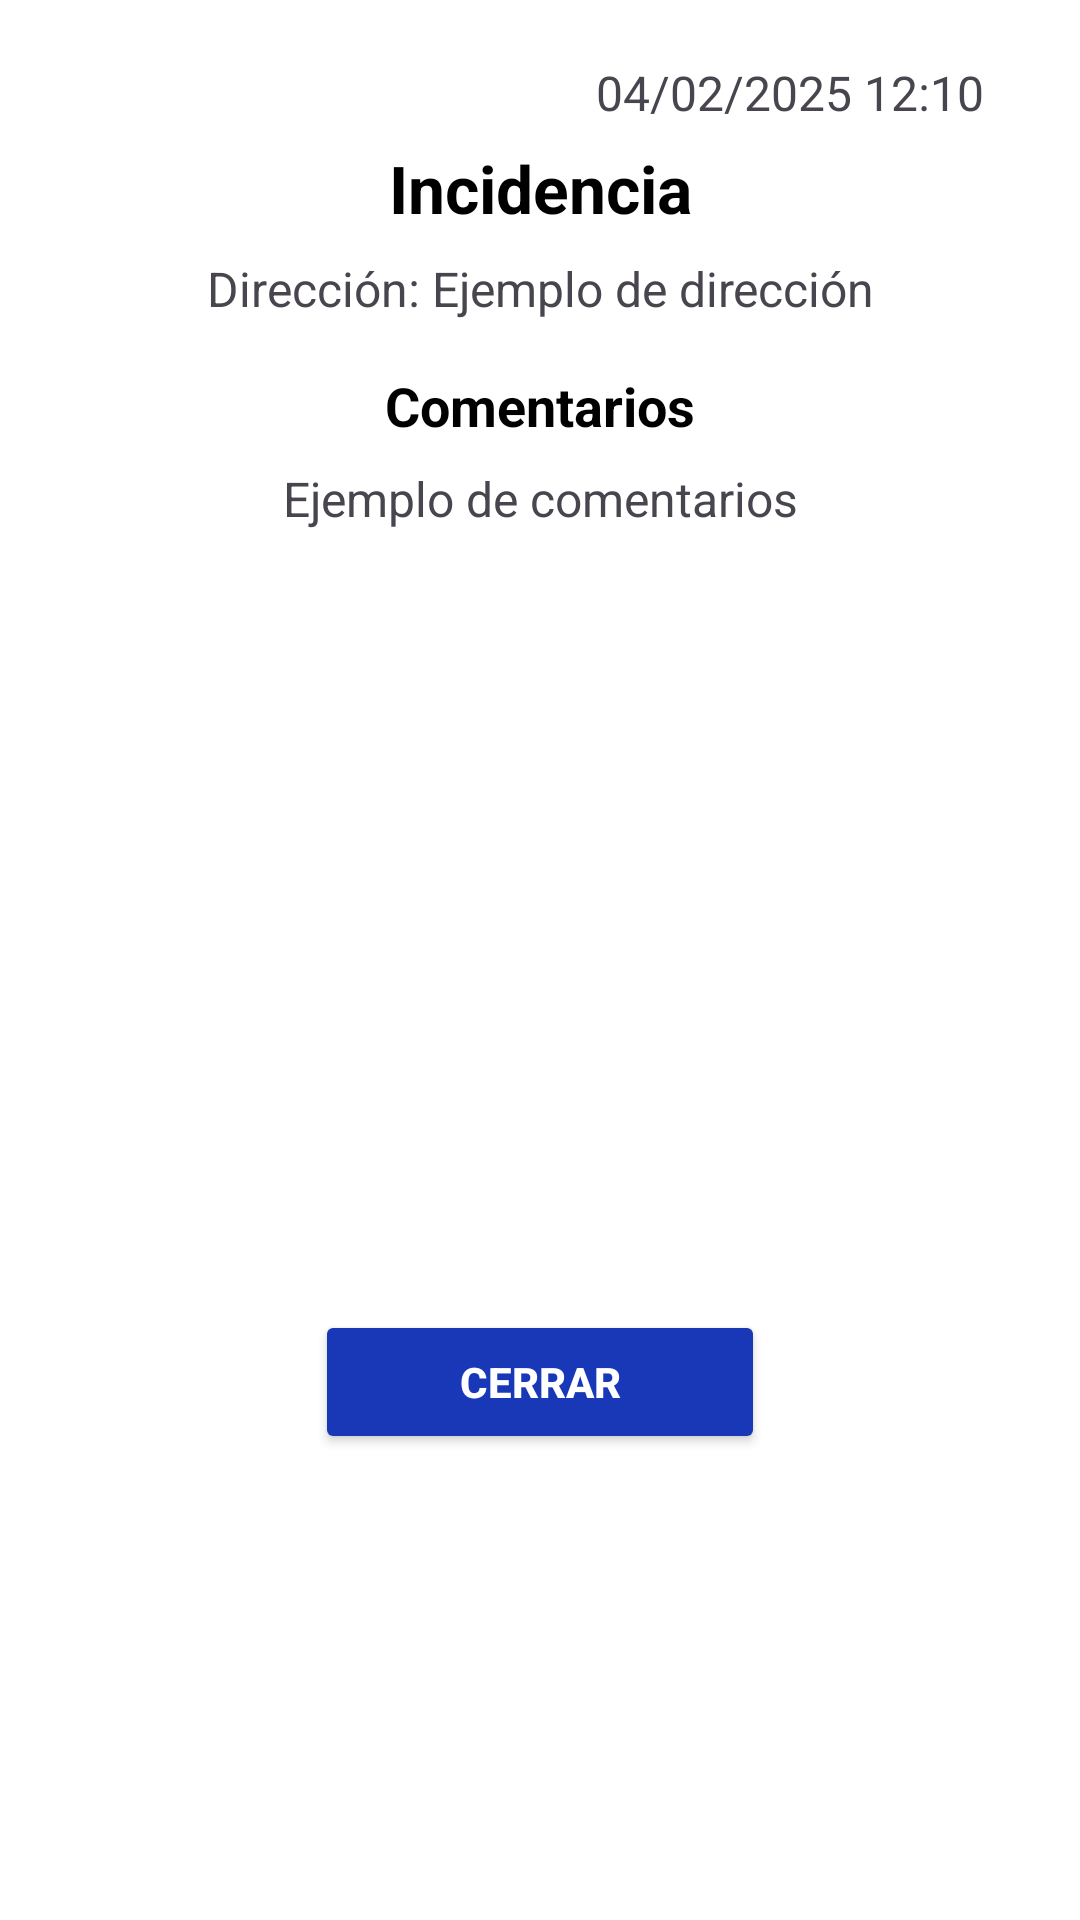

Reconstruct the res/layout file that produces this screen, plus the resources it refers to.
<!-- AndroidManifest.xml: application theme Theme.SmartRouteTruckApp -->
<!-- res/layout/ventana_ver_incidencia.xml -->
<?xml version="1.0" encoding="utf-8"?>
<androidx.constraintlayout.widget.ConstraintLayout
    xmlns:android="http://schemas.android.com/apk/res/android"
    xmlns:app="http://schemas.android.com/apk/res-auto"
    xmlns:tools="http://schemas.android.com/tools"
    android:layout_width="match_parent"
    android:layout_height="wrap_content"
    android:padding="16dp"
    android:background="@color/white">

    <TextView
        android:id="@+id/dialog_fecha_hora"
        android:layout_width="0dp"
        android:layout_height="wrap_content"
        android:layout_marginTop="4dp"
        android:layout_marginEnd="16dp"
        android:text="04/02/2025 12:10"
        android:textColor="@color/gray"
        android:textSize="16sp"
        android:textAlignment="center"
        app:layout_constraintEnd_toEndOf="parent"
        app:layout_constraintTop_toTopOf="parent" />

    
    <TextView
        android:id="@+id/dialog_incidencia"
        android:layout_width="wrap_content"
        android:layout_height="wrap_content"
        android:layout_marginTop="32dp"
        android:text="Incidencia"
        android:textColor="@color/black"
        android:textSize="22sp"
        android:textStyle="bold"
        app:layout_constraintEnd_toEndOf="parent"
        app:layout_constraintStart_toStartOf="parent"
        app:layout_constraintTop_toTopOf="parent" />

    
    <TextView
        android:id="@+id/dialog_address"
        android:layout_width="0dp"
        android:layout_height="wrap_content"
        android:layout_marginTop="8dp"
        android:layout_marginStart="16dp"
        android:layout_marginEnd="16dp"
        android:text="Dirección: Ejemplo de dirección"
        android:textColor="@color/gray"
        android:textSize="16sp"
        android:textAlignment="center"
        app:layout_constraintEnd_toEndOf="parent"
        app:layout_constraintStart_toStartOf="parent"
        app:layout_constraintTop_toBottomOf="@id/dialog_incidencia" />

    
    <TextView
        android:id="@+id/textView3"
        android:layout_width="wrap_content"
        android:layout_height="wrap_content"
        android:layout_marginTop="16dp"
        android:text="Comentarios"
        android:textColor="@color/black"
        android:textSize="18sp"
        android:textStyle="bold"
        app:layout_constraintEnd_toEndOf="parent"
        app:layout_constraintStart_toStartOf="parent"
        app:layout_constraintTop_toBottomOf="@id/dialog_address" />

    <TextView
        android:id="@+id/dialog_comentarios"
        android:layout_width="0dp"
        android:layout_height="wrap_content"
        android:layout_marginTop="8dp"
        android:layout_marginStart="16dp"
        android:layout_marginEnd="16dp"
        android:text="Ejemplo de comentarios"
        android:textColor="@color/gray"
        android:textSize="16sp"
        android:textAlignment="center"
        app:layout_constraintEnd_toEndOf="parent"
        app:layout_constraintStart_toStartOf="parent"
        app:layout_constraintTop_toBottomOf="@id/textView3" />

    <ImageView
        android:id="@+id/imgIncidencia"
        android:layout_width="match_parent"
        android:layout_height="100dp"
        android:layout_marginStart="40dp"
        android:layout_marginTop="20dp"
        android:layout_marginEnd="40dp"
        android:adjustViewBounds="true"
        android:elevation="6dp"
        android:src="@drawable/no_image"
        app:layout_constraintEnd_toEndOf="parent"
        app:layout_constraintHorizontal_bias="0.0"
        app:layout_constraintStart_toStartOf="parent"
        app:layout_constraintTop_toBottomOf="@+id/dialog_comentarios" />

    
    <Button
        android:id="@+id/dialog_close_button"
        android:layout_width="150dp"
        android:layout_height="wrap_content"
        android:layout_marginTop="16dp"
        android:layout_marginBottom="16dp"
        android:backgroundTint="@color/blue"
        android:text="Cerrar"
        android:textColor="@color/white"
        android:textStyle="bold"
        app:layout_constraintBottom_toBottomOf="parent"
        app:layout_constraintEnd_toEndOf="parent"
        app:layout_constraintStart_toStartOf="parent"
        app:layout_constraintTop_toBottomOf="@id/imgIncidencia" />

</androidx.constraintlayout.widget.ConstraintLayout>
<!-- resources referenced by this layout -->
<resources>
  <color name="black">#FF000000</color>
  <color name="blue">#1838B7</color>
  <color name="white">#FFFFFFFF</color>
  <style name="Theme.SmartRouteTruckApp" parent="Base.Theme.SmartRouteTruckApp" />
  <style name="Base.Theme.SmartRouteTruckApp" parent="Theme.Material3.DayNight.NoActionBar">
          
          
      </style>
</resources>
